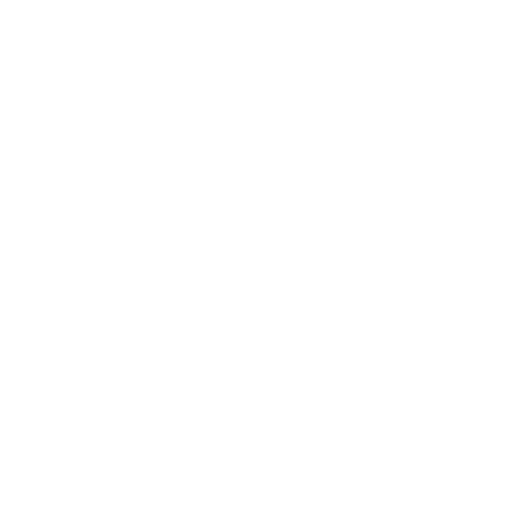
t = 0.00 s
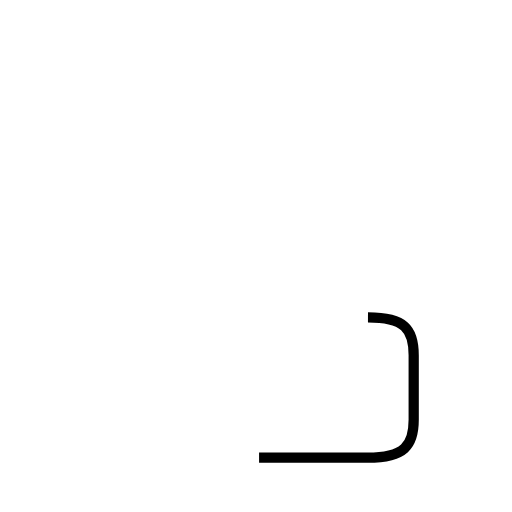
t = 0.92 s
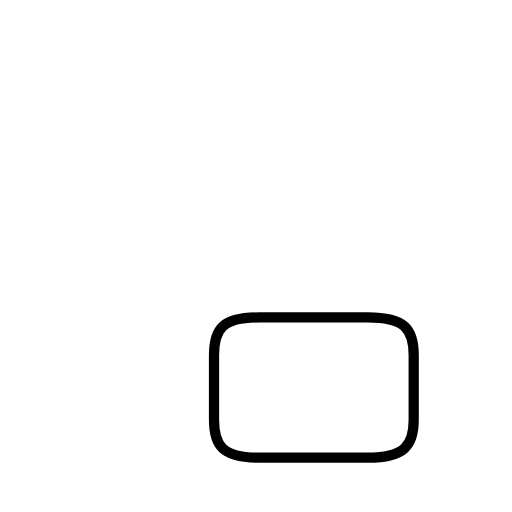
t = 1.83 s
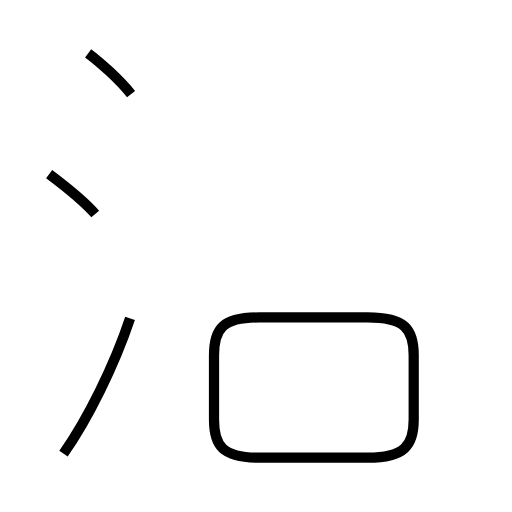
t = 2.63 s
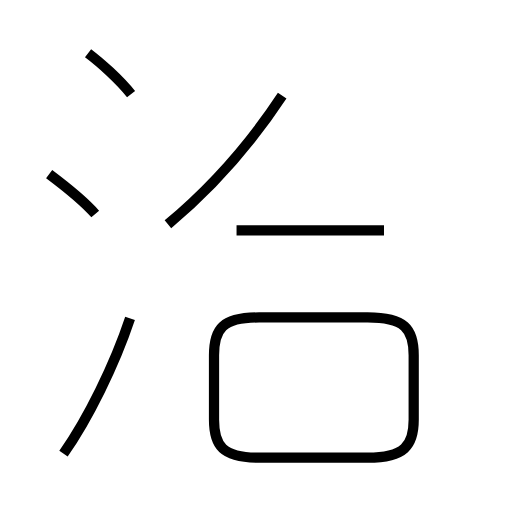
t = 3.56 s
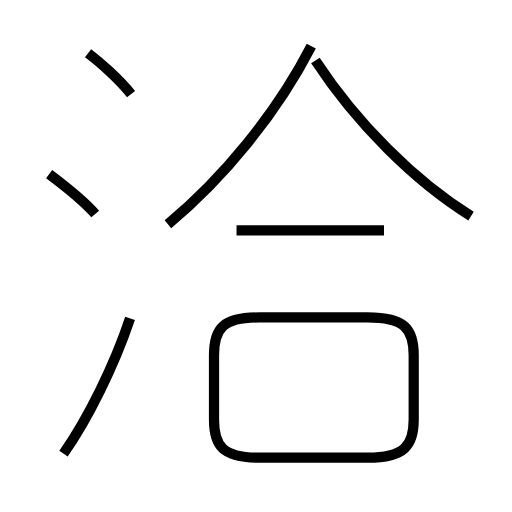
t = 4.38 s

The animated SVG that drew these frames (rendered in a browser with its animation timeline set to each time). Animation: 7 SMIL elements (animate=7); one cycle of 4.38 s.

<?xml version='1.0' encoding='utf-8'?>
<svg viewBox="0.0 -6.0 50.0 50.0" version="1.1" xmlns="http://www.w3.org/2000/svg"><rect x="-1000" y="-1000" width="2000" height="2000" stroke="white" fill="white" /><g style="fill:none;stroke:#000000;stroke-width:1"><path d="M 25.3 0.7 L 35.9 0.7 C 39.5 0.7 40.4 -0.5 40.4 -3.0 L 40.4 -9.3 C 40.4 -11.9 39.5 -13.0 35.9 -13.0 L 25.3 -13.0 C 21.7 -13.0 20.9 -11.9 20.9 -9.3 L 20.9 -3.0 C 20.9 -0.5 21.7 0.7 25.3 0.7 Z " transform="translate(0.0 38.0)" stroke-dasharray="60.97483673519377" stroke-dashoffset="60.97483673519377"><animate attributeName="stroke-dashoffset" from="60.97483673519377" to="0" dur="1.829245102055813s" begin="0s; anim_end.end" fill="freeze" id="anim0" /></path><path d="M 6.2 0.3 C 8.6 -3.1 11.2 -8.4 12.7 -12.9 " transform="translate(0.0 38.0)" stroke-dasharray="14.758112978284684" stroke-dashoffset="14.758112978284684"><animate attributeName="stroke-dashoffset" from="14.758112978284684" to="0" dur="0.4427433893485405s" begin="anim0.end" fill="freeze" id="anim1" /></path><path d="M 9.3 -23.1 C 8.0 -24.6 6.0 -26.1 4.8 -27.0 " transform="translate(0.0 38.0)" stroke-dasharray="5.965654673386671" stroke-dashoffset="5.965654673386671"><animate attributeName="stroke-dashoffset" from="5.965654673386671" to="0" dur="0.1789696402016001s" begin="anim1.end" fill="freeze" id="anim2" /></path><path d="M 12.8 -34.8 C 11.7 -36.2 9.8 -37.9 8.6 -38.8 " transform="translate(0.0 38.0)" stroke-dasharray="5.812998091031105" stroke-dashoffset="5.812998091031105"><animate attributeName="stroke-dashoffset" from="5.812998091031105" to="0" dur="0.17438994273093314s" begin="anim2.end" fill="freeze" id="anim3" /></path><path d="M 37.5 -21.5 L 23.1 -21.5 " transform="translate(0.0 38.0)" stroke-dasharray="14.399999999999999" stroke-dashoffset="14.399999999999999"><animate attributeName="stroke-dashoffset" from="14.399999999999999" to="0" dur="0.43199999999999994s" begin="anim3.end" fill="freeze" id="anim4" /></path><path d="M 16.4 -22.1 C 21.8 -26.6 27.0 -32.9 30.4 -39.5 " transform="translate(0.0 38.0)" stroke-dasharray="22.473723680855045" stroke-dashoffset="22.473723680855045"><animate attributeName="stroke-dashoffset" from="22.473723680855045" to="0" dur="0.6742117104256513s" begin="anim4.end" fill="freeze" id="anim5" /></path><path d="M 46.0 -22.9 C 40.5 -26.3 34.8 -32.0 30.8 -38.1" transform="translate(0.0 38.0)" stroke-dasharray="21.653211531521613" stroke-dashoffset="21.653211531521613"><animate attributeName="stroke-dashoffset" from="21.653211531521613" to="0" dur="0.6495963459456484s" begin="anim5.end" fill="freeze" id="anim_end" /></path></g></svg>
